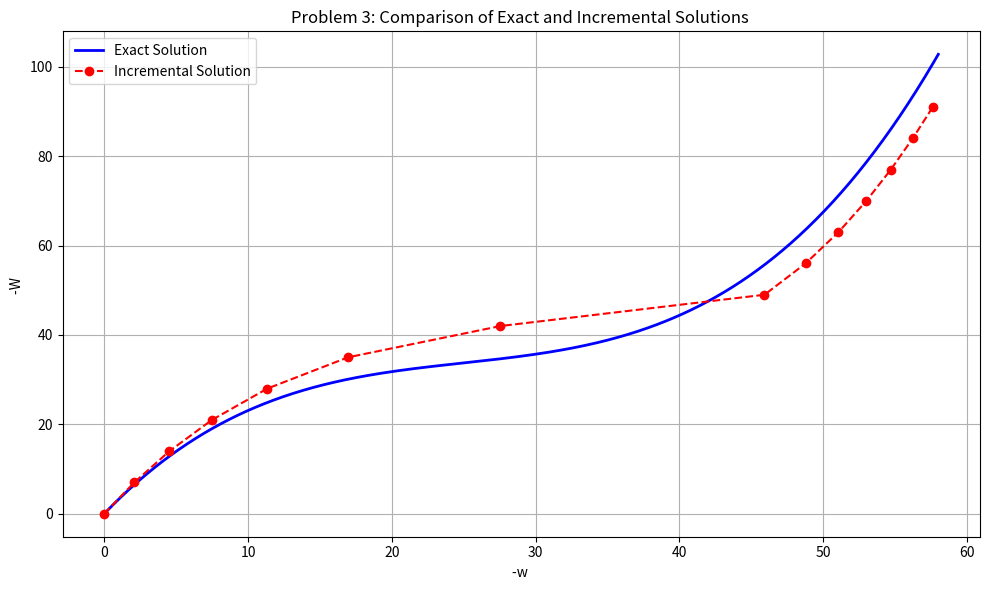

Here is the Python script that generated this plot:
import numpy as np
import matplotlib.pyplot as plt

# given values
k_s = 1.35
EA =50000000
z=25
l=2500
del_W =-7
limit_W = -91



#initial values
w = [0]
W = [0]
N = [0]
k=[]
i=0

while W[i] > limit_W:
    k_value = (EA/l**3)*(z+w[i])**2 + N[i]/l + k_s
    k.append(k_value)
    w.append(w[i] + del_W / k[i])
    N.append(EA * ((z * w[i+1]) / l**2 + 0.5 * (w[i+1] / l)**2))
    W.append(W[i] + del_W)
    i += 1

# Exact solution
w_act = np.linspace(0, -58, 500)
W_act = (EA/(l/z)**3) * ((w_act/z) + 1.5*(w_act/z)**2 + 0.5*(w_act/z)**3) + k_s*w_act


plt.figure(figsize=(10, 6))
plt.plot([-x for x in w_act], [-y for y in W_act], label="Exact Solution", color='blue', linewidth=2)
plt.plot([-x for x in w], [-y for y in W], label="Incremental Solution", color='red', linestyle='--', marker='o')

plt.xlabel("-w ")
plt.ylabel("-W ")
plt.title("Problem 3: Comparison of Exact and Incremental Solutions ")
plt.legend()
plt.grid(True)
plt.tight_layout()
plt.show()